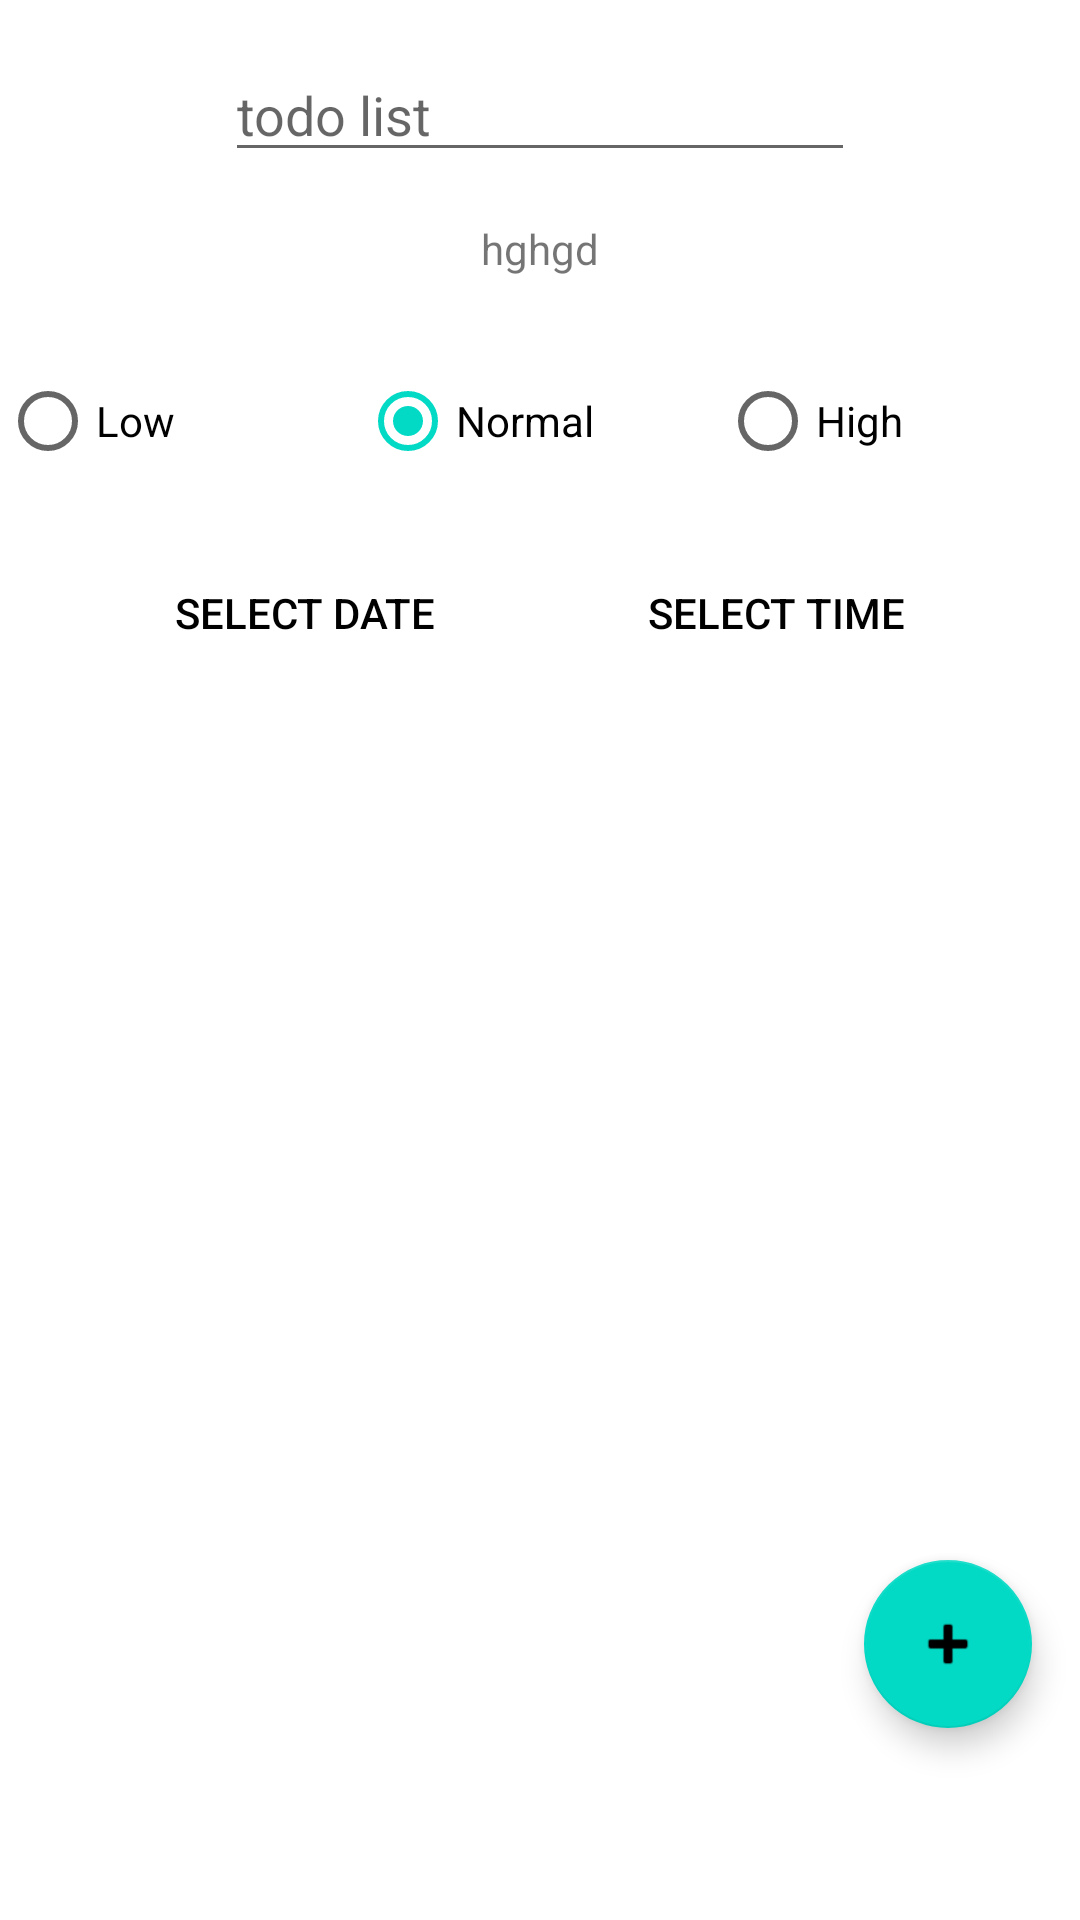

This screen was rendered from an Android layout file. Write that file and the resources it references.
<!-- AndroidManifest.xml: application theme Theme.TodoAppBatch02 -->
<!-- res/layout/fragment_new_todo_list.xml -->
<?xml version="1.0" encoding="utf-8"?>
<layout xmlns:android="http://schemas.android.com/apk/res/android"
    xmlns:app="http://schemas.android.com/apk/res-auto"
    xmlns:tools="http://schemas.android.com/tools">

    <data>

    </data>

    <androidx.constraintlayout.widget.ConstraintLayout
        android:layout_width="match_parent"
        android:layout_height="match_parent"
        tools:context=".NewTodoListFragment">

        <EditText
            android:id="@+id/editTextTextPersonName"
            android:layout_width="wrap_content"
            android:layout_height="wrap_content"
            android:layout_marginTop="16dp"
            android:ems="10"
            android:hint="todo list"
            android:inputType="textPersonName"
            app:layout_constraintEnd_toEndOf="parent"
            app:layout_constraintStart_toStartOf="parent"
            app:layout_constraintTop_toTopOf="parent" />

        <TextView
            android:id="@+id/selectTV"
            android:layout_width="wrap_content"
            android:layout_height="wrap_content"
            android:layout_marginTop="16dp"
            android:text="hghgd"
            app:layout_constraintEnd_toEndOf="parent"
            app:layout_constraintStart_toStartOf="parent"
            app:layout_constraintTop_toBottomOf="@+id/editTextTextPersonName" />

        <RadioGroup
            android:id="@+id/radioGroup"
            android:layout_width="match_parent"
            android:layout_height="wrap_content"
            android:layout_marginTop="24dp"
            android:orientation="horizontal"
            app:layout_constraintEnd_toEndOf="parent"
            app:layout_constraintStart_toStartOf="parent"
            app:layout_constraintTop_toBottomOf="@+id/selectTV">

            <RadioButton
                android:id="@+id/lowRB"
                android:layout_width="0dp"
                android:layout_height="wrap_content"
                android:layout_weight="1"
                android:text="Low" />

            <RadioButton
                android:id="@+id/normalRB"
                android:layout_width="0dp"
                android:layout_height="wrap_content"
                android:layout_weight="1"
                android:checked="true"
                android:text="Normal" />

            <RadioButton
                android:id="@+id/high"
                android:layout_width="0dp"
                android:layout_height="wrap_content"
                android:layout_weight="1"
                android:text="High" />
        </RadioGroup>

        <Button
            android:id="@+id/dateBTN"
            style="@style/Widget.AppCompat.Button.Borderless"
            android:layout_width="wrap_content"
            android:layout_height="wrap_content"
            android:layout_marginTop="16dp"
            android:text="Select Date"
            android:textColor="@color/black"
            app:layout_constraintEnd_toStartOf="@+id/timeBTN"
            app:layout_constraintHorizontal_bias="0.5"
            app:layout_constraintStart_toStartOf="parent"
            app:layout_constraintTop_toBottomOf="@+id/radioGroup" />

        <Button
            android:id="@+id/timeBTN"
            style="@style/Widget.AppCompat.Button.Borderless"
            android:layout_width="wrap_content"
            android:layout_height="wrap_content"
            android:text="Select Time"
            android:textColor="@color/black"
            app:layout_constraintEnd_toEndOf="parent"
            app:layout_constraintHorizontal_bias="0.5"
            app:layout_constraintStart_toEndOf="@+id/dateBTN"
            app:layout_constraintTop_toTopOf="@+id/dateBTN" />

        <com.google.android.material.floatingactionbutton.FloatingActionButton
            android:id="@+id/saveBTN"
            android:layout_width="wrap_content"
            android:layout_height="wrap_content"
            android:layout_marginEnd="16dp"
            android:layout_marginBottom="64dp"
            android:clickable="true"
            android:src="@android:drawable/ic_input_add"
            app:layout_constraintBottom_toBottomOf="parent"
            app:layout_constraintEnd_toEndOf="parent" />
    </androidx.constraintlayout.widget.ConstraintLayout>
</layout>
<!-- resources referenced by this layout -->
<resources>
  <style name="Theme.TodoAppBatch02" parent="Theme.MaterialComponents.DayNight.DarkActionBar">
          
          <item name="colorPrimary">@color/purple_500</item>
          <item name="colorPrimaryVariant">@color/purple_700</item>
          <item name="colorOnPrimary">@color/white</item>
          
          <item name="colorSecondary">@color/teal_200</item>
          <item name="colorSecondaryVariant">@color/teal_700</item>
          <item name="colorOnSecondary">@color/black</item>
          
          <item name="android:statusBarColor" tools:targetApi="l">?attr/colorPrimaryVariant</item>
          
      </style>
  <!-- not gathered from this repository: default colours our renderer supplied (Android Studio template values) -->
  <color name="purple_500">#FF6200EE</color>
  <color name="purple_700">#FF3700B3</color>
  <color name="teal_200">#FF03DAC5</color>
  <color name="teal_700">#FF018786</color>
  <color name="black">#FF000000</color>
  <color name="white">#FFFFFFFF</color>
</resources>
